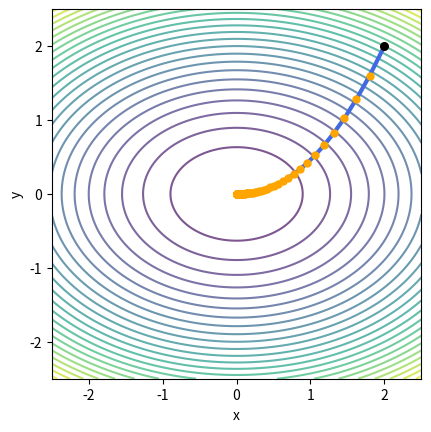

Recreate this plot in Python.
import numpy as np
import matplotlib.pyplot as plt
from numpy.linalg import inv
from numpy import linalg as alg

# create the space and function
xList = np.linspace(-2.5, 2.5, 1000)
yList = np.linspace(-2.5, 2.5, 1000)
XP,YP = np.meshgrid(xList, yList)
ZP = XP**2 + 2 * YP**2

# create gradient and hessian of f
G = np.array([[2],[4]])
H = np.array([[2,0],[0,4]])

# set the staring position
X = np.array([[2.0],[2.0]])

# set the epsilon for stopping condition
eps = 1e-5

# create empty list to store points
x_list = [X[0]]
y_list = [X[1]]

iter = 0
while True:

    # increase the iteration number
    iter = iter + 1

    # compute the gradient vector
    GF = G * X

    # print some information
    print("Iter: ", iter, "Norm: ", alg.norm(GF))

    # if the stopping condition is satisfied, break the loop
    if alg.norm(GF) < eps:
        break

    # choose steepest descent direction as the negative gradient
    d = -GF

    # exact line search
    # method = 'exact_line_search'
    # eta1 = (d.T.dot(H.dot(X)))
    # eta2 = (d.T.dot(H.dot(d)))
    # eta = -(d.T.dot(H.dot(X))) / (d.T.dot(H.dot(d)))

    # small fixed step size
    method = 'small_fixed_step_size'
    eta = 0.05

    # do the computataion
    X = X + eta * d

    # add the results to the list
    x_list.append(X[0])
    y_list.append(X[1])

# create the plots
fig = plt.figure()
ax = fig.add_subplot(111)

# illustrate the function using contours
plt.contour(XP, YP, ZP, 30, alpha=0.7, zorder=1)
plt.xlabel('x')
plt.ylabel('y')
ax.set_aspect('equal')

# plot the steps
plt.plot(x_list, y_list, ls='-', color='royalblue', marker='o', mfc='orange', mec='orange', linewidth=3, markersize=5, zorder=2)
plt.scatter(x_list[0], y_list[0], c='black', s=30, zorder=3)

# save the result
filename = method + '_eta_' + str(eta) + '_iter_' + str(iter) + '.png'
plt.savefig(filename, bbox_inches='tight', dpi=300)

# display the results
plt.show()


